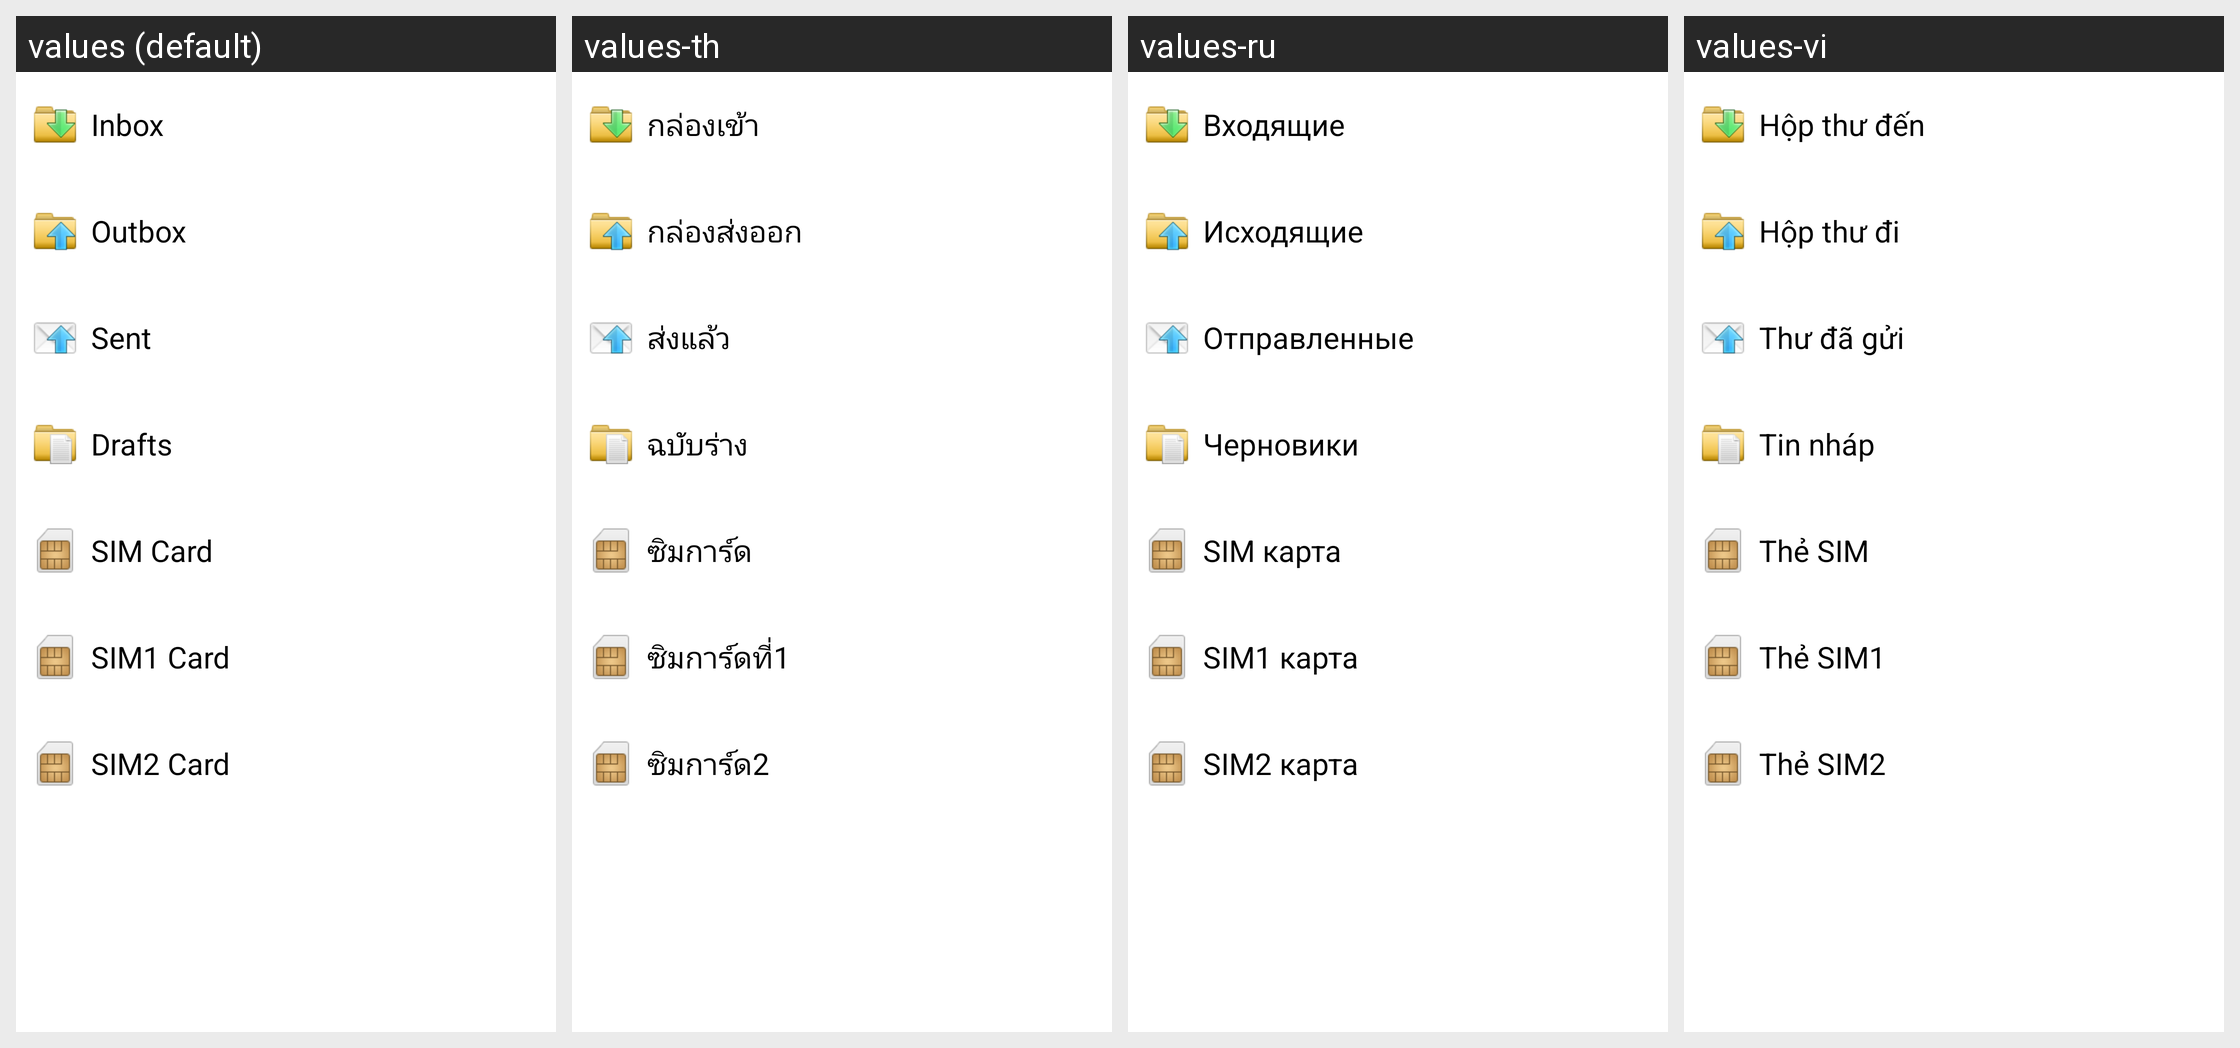

Locale-by-locale string values for the Android screen shown in this grid:
Android screen res/layout/msg_folder_screen.xml rendered under 4 locales, left to right: values (default), values-th, values-ru, values-vi. Device: Nexus 5 (rendered at 1080×1920; each locale shown at half size, 540×960, under a caption strip naming it); theme Theme.MaterialComponents.DayNight.NoActionBar.
Other locales in the repository, not shown: values-ar, values-bn, values-ce, values-en-rGB, values-es, values-fa, values-fr, values-ha, values-hi, values-in, values-ms, values-my, values-pt, values-ro, values-sw, values-ta, values-te, values-tl, values-tr, values-ug, values-ur, values-zh-rCN, values-zh-rTW.
Strings drawn on this screen, with the default value and each locale's value (text and hints the layout hard-codes, and strings that could not be matched under every locale, appear in the picture but are not listed):

folder_inbox
  values: Inbox
  values-th: กล่องเข้า
  values-ru: Входящие
  values-vi: Hộp thư đến

folder_outbox
  values: Outbox
  values-th: กล่องส่งออก
  values-ru: Исходящие
  values-vi: Hộp thư đi

folder_sent
  values: Sent
  values-th: ส่งแล้ว
  values-ru: Отправленные
  values-vi: Thư đã gửi

folder_drafts
  values: Drafts
  values-th: ฉบับร่าง
  values-ru: Черновики
  values-vi: Tin nháp

folder_simcard
  values: SIM Card
  values-th: ซิมการ์ด
  values-ru: SIM карта
  values-vi: Thẻ SIM

folder_simcard1
  values: SIM1 Card
  values-th: ซิมการ์ดที่1
  values-ru: SIM1 карта
  values-vi: Thẻ SIM1

folder_simcard2
  values: SIM2 Card
  values-th: ซิมการ์ด2
  values-ru: SIM2 карта
  values-vi: Thẻ SIM2
